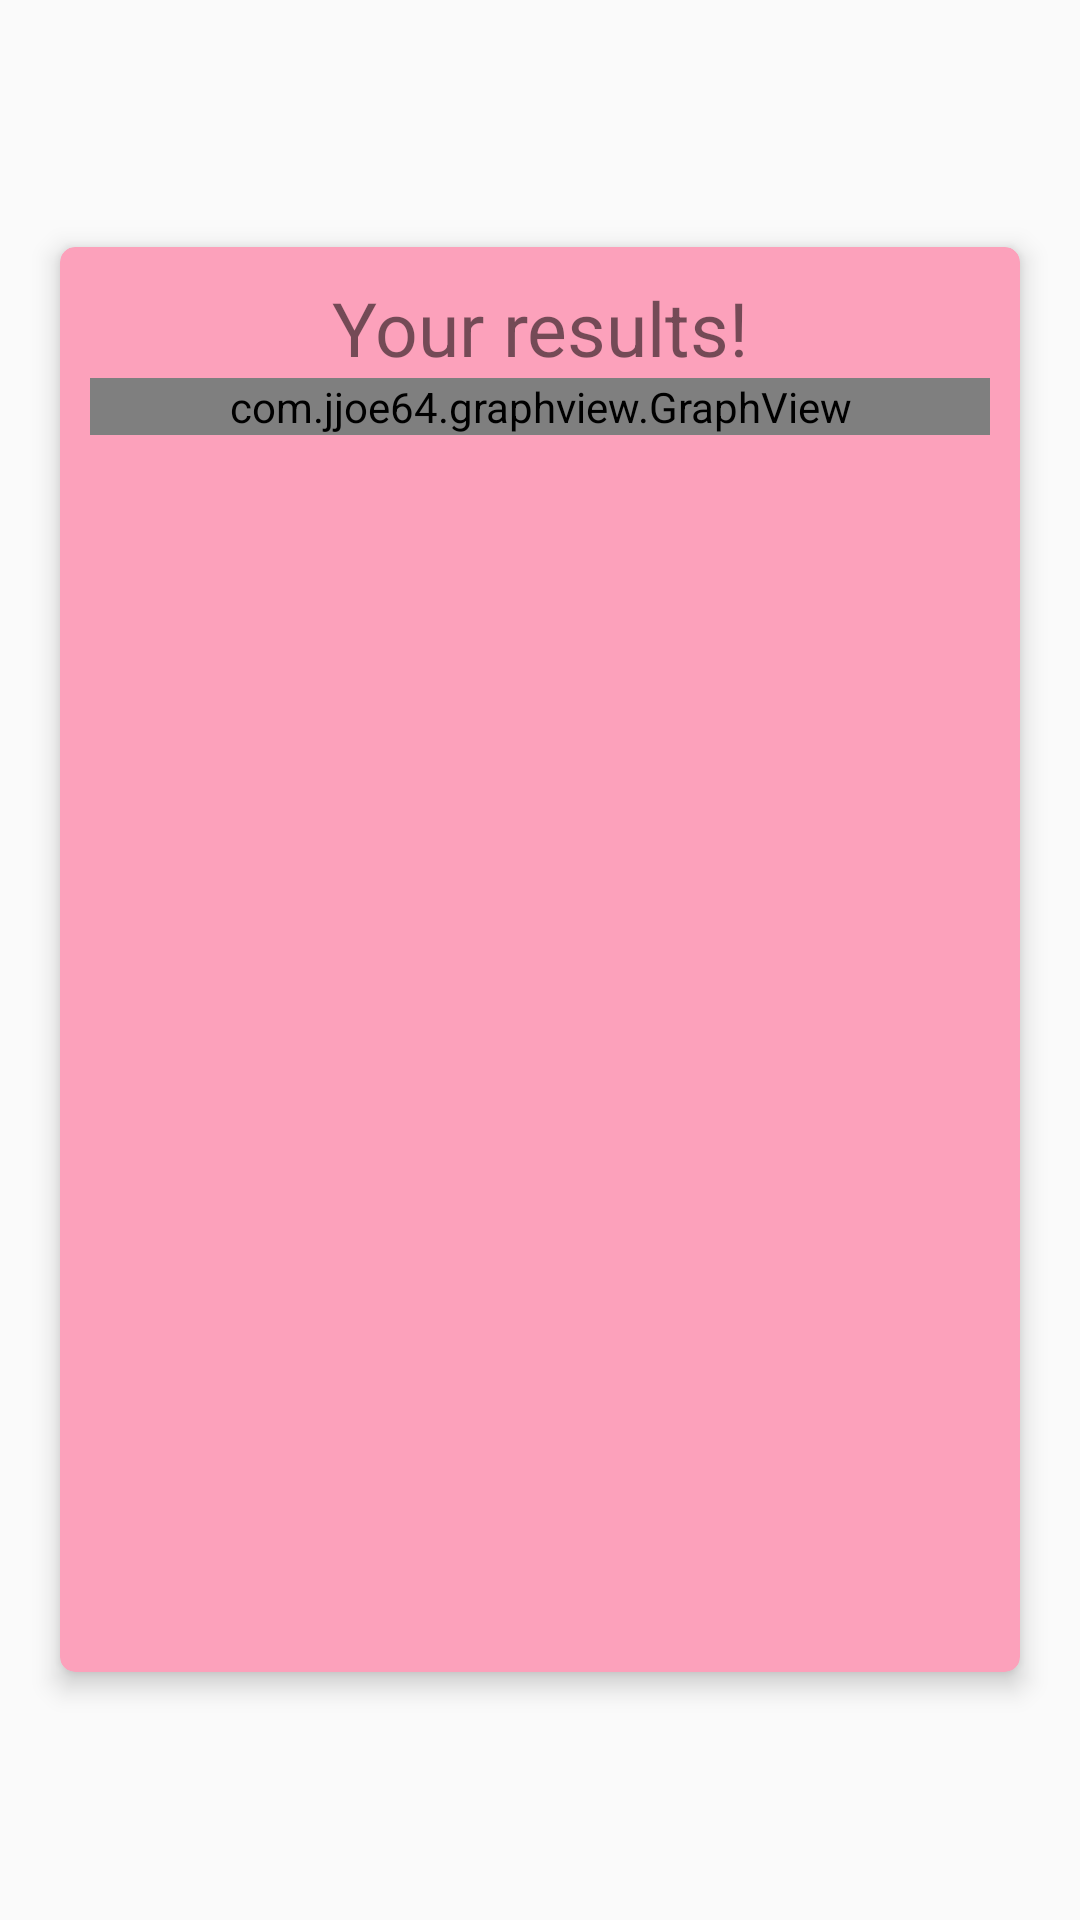

Android layout source for this screen:
<!-- AndroidManifest.xml: application theme AppTheme -->
<!-- res/layout/graph_layout_card.xml -->
<?xml version="1.0" encoding="utf-8"?>
<RelativeLayout
    xmlns:android="http://schemas.android.com/apk/res/android"
    android:layout_height="wrap_content"
    android:layout_width="match_parent">

    <android.support.v7.widget.CardView
        android:layout_height="475dp"
        android:layout_width="320dp"
        android:layout_marginBottom="20dp"
        android:layout_centerInParent="true"
        app:cardBackgroundColor="@color/qaColour"
        app:cardElevation="5dp"
        app:cardCornerRadius="5dp"
        xmlns:app="http://schemas.android.com/apk/res-auto"
        xmlns:android="http://schemas.android.com/apk/res/android">

        <RelativeLayout xmlns:android="http://schemas.android.com/apk/res/android"
            android:layout_width="match_parent" android:layout_height="match_parent"
            android:padding="10dp">

            <TextView
                android:id="@+id/graph_title"
                android:textSize="25sp"
                android:text="Your results!"
                android:layout_width="wrap_content"
                android:layout_height="wrap_content"
                android:layout_centerHorizontal="true"/>

            <com.jjoe64.graphview.GraphView
                android:layout_below="@id/graph_title"
                android:id="@+id/results_gv"
                android:layout_width="match_parent"
                android:layout_height="wrap_content" />

        </RelativeLayout>

    </android.support.v7.widget.CardView>
</RelativeLayout>
<!-- resources referenced by this layout -->
<resources>
  <color name="qaColour">#fca1bb</color>
  <style name="AppTheme" parent="Theme.AppCompat.Light.NoActionBar">
          
          <item name="colorPrimary">@color/colorPrimary</item>
          <item name="colorPrimaryDark">@color/primaryLightColor</item>
          <item name="colorAccent">@color/colorAccent</item>
      </style>
  <color name="colorPrimary">#4dbaed</color>
  <color name="primaryLightColor">#88ecff</color>
  <color name="colorAccent">#ff4e81</color>
</resources>
